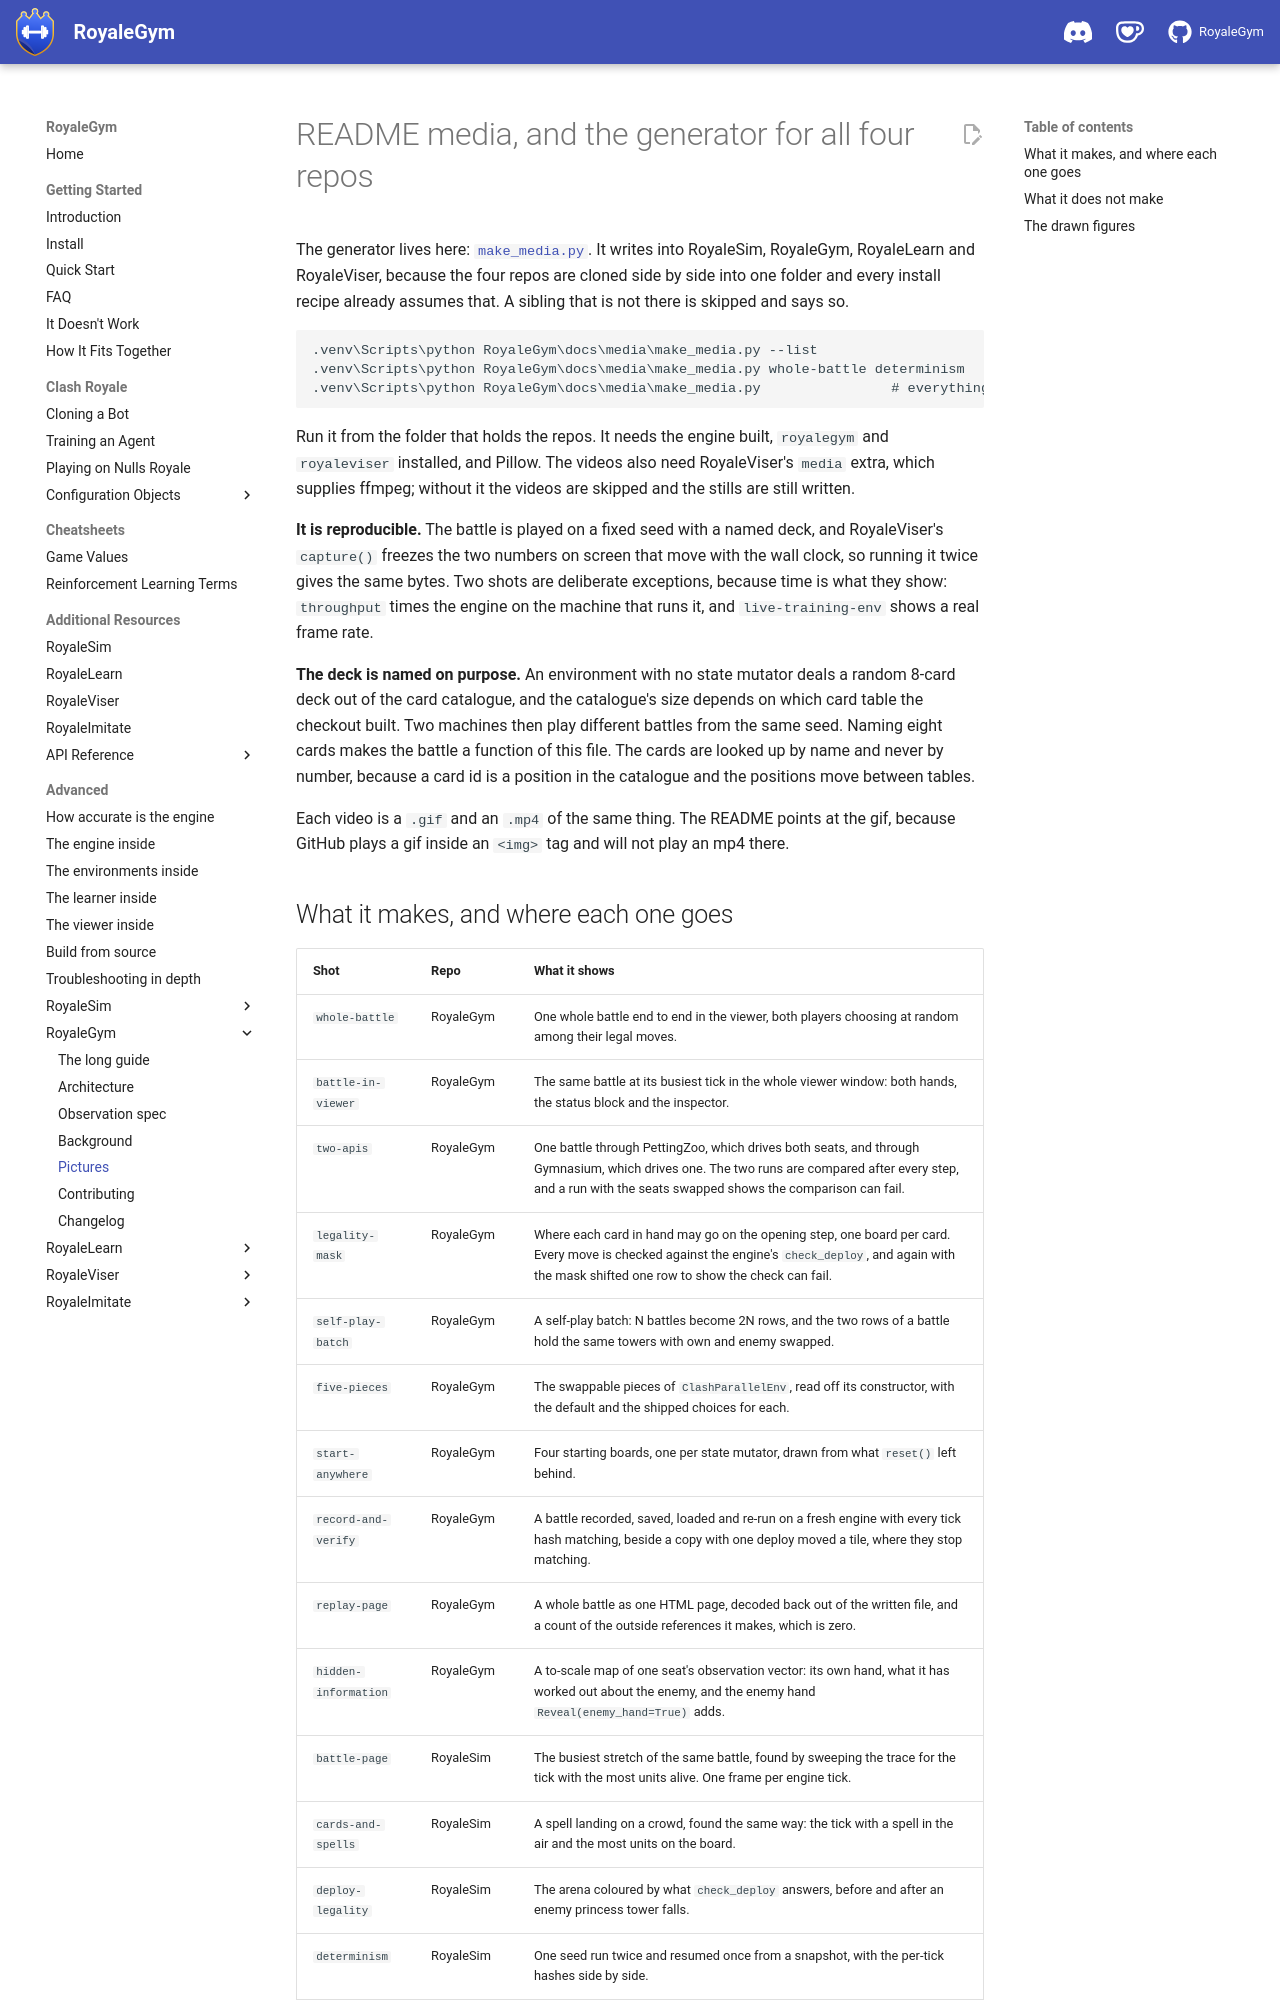

repository: RoyaleGym/RoyaleGym · page: repos/royalegym/media/index.html · generator: mkdocs

# README media, and the generator for all four repos

The generator lives here: [`make_media.py`](make_media.py). It writes into RoyaleSim,
RoyaleGym, RoyaleLearn and RoyaleViser, because the four repos are cloned side by side into
one folder and every install recipe already assumes that. A sibling that is not there is
skipped and says so.

```
.venv\Scripts\python RoyaleGym\docs\media\make_media.py --list
.venv\Scripts\python RoyaleGym\docs\media\make_media.py whole-battle determinism
.venv\Scripts\python RoyaleGym\docs\media\make_media.py                # everything
```

Run it from the folder that holds the repos. It needs the engine built, `royalegym` and
`royaleviser` installed, and Pillow. The videos also need RoyaleViser's `media` extra, which
supplies ffmpeg; without it the videos are skipped and the stills are still written.

**It is reproducible.** The battle is played on a fixed seed with a named deck, and
RoyaleViser's `capture()` freezes the two numbers on screen that move with the wall clock, so
running it twice gives the same bytes. Two shots are deliberate exceptions, because time is
what they show: `throughput` times the engine on the machine that runs it, and
`live-training-env` shows a real frame rate.

**The deck is named on purpose.** An environment with no state mutator deals a random 8-card
deck out of the card catalogue, and the catalogue's size depends on which card table the
checkout built. Two machines then play different battles from the same seed. Naming eight
cards makes the battle a function of this file. The cards are looked up by name and never by
number, because a card id is a position in the catalogue and the positions move between
tables.

Each video is a `.gif` and an `.mp4` of the same thing. The README points at the gif, because
GitHub plays a gif inside an `<img>` tag and will not play an mp4 there.
